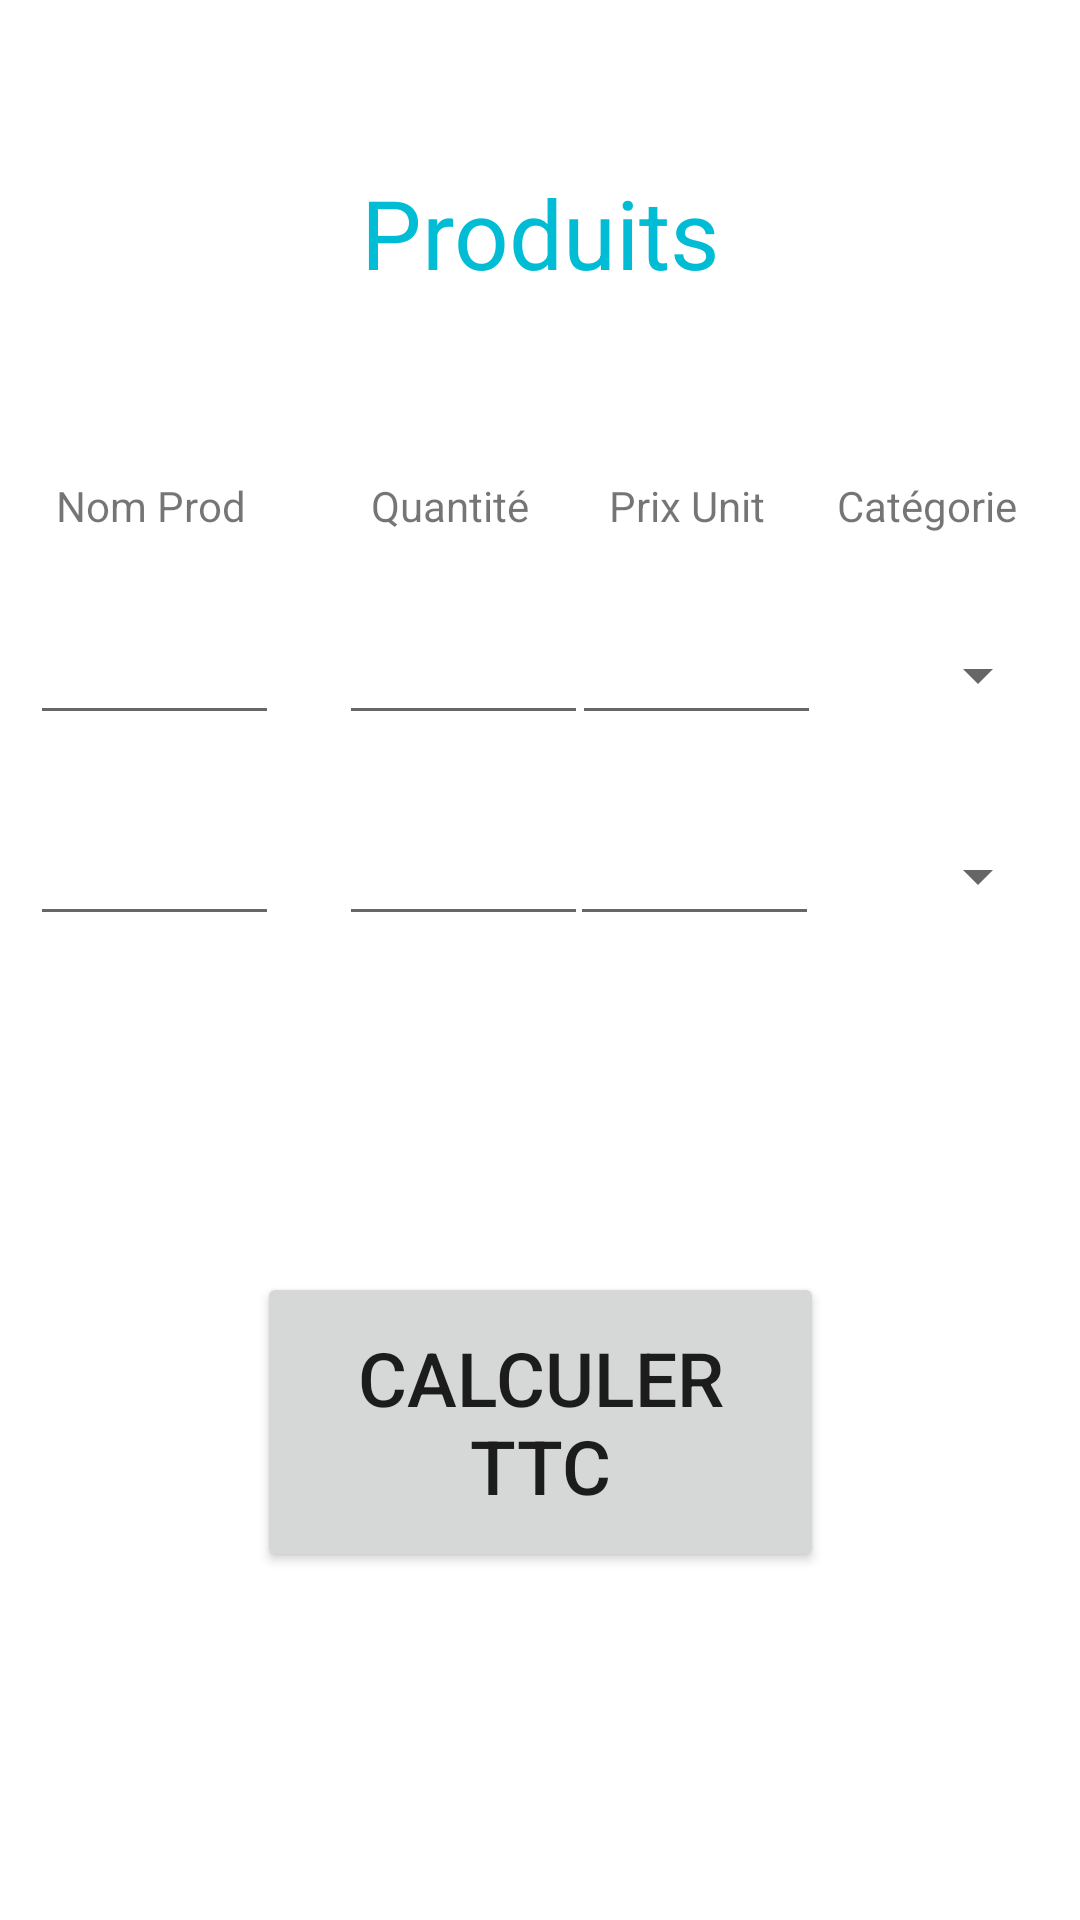

Here is an Android app screen rendered from its layout file. Give the layout XML and the strings, colors and styles it references.
<!-- AndroidManifest.xml: application theme Theme.TP_Spinner -->
<!-- res/layout/activity_produits.xml -->
<?xml version="1.0" encoding="utf-8"?>
<androidx.constraintlayout.widget.ConstraintLayout xmlns:android="http://schemas.android.com/apk/res/android"
    xmlns:app="http://schemas.android.com/apk/res-auto"
    xmlns:tools="http://schemas.android.com/tools"
    android:layout_width="match_parent"
    android:layout_height="match_parent"
    tools:context=".Produits">

    <TextView
        android:id="@+id/textView7"
        android:layout_width="wrap_content"
        android:layout_height="wrap_content"
        android:layout_marginTop="56dp"
        android:text="Produits"
        android:textAlignment="center"
        android:textColor="#00BCD4"
        android:textSize="32dp"
        app:layout_constraintEnd_toEndOf="parent"
        app:layout_constraintHorizontal_bias="0.5"
        app:layout_constraintStart_toStartOf="parent"
        app:layout_constraintTop_toTopOf="parent" />

    <EditText
        android:id="@+id/number30"
        android:nextFocusRight="@id/number30"
        android:layout_width="83dp"
        android:layout_height="40dp"
        android:layout_marginStart="20dp"
        android:layout_marginTop="27dp"
        android:layout_marginEnd="20dp"
        android:ems="10"
        android:inputType="number"
        app:layout_constraintEnd_toStartOf="@+id/spinner"
        app:layout_constraintStart_toEndOf="@+id/number20"
        app:layout_constraintTop_toBottomOf="@+id/textView10" />

    <EditText
        android:id="@+id/number10"
        android:nextFocusRight="@id/number10"
        android:layout_width="83dp"
        android:layout_height="40dp"
        android:layout_marginStart="10dp"
        android:layout_marginTop="27dp"
        android:ems="10"
        android:inputType="textPersonName"
        app:layout_constraintStart_toStartOf="parent"
        app:layout_constraintTop_toBottomOf="@+id/textView8" />

    <EditText
        android:id="@+id/number20"
        android:nextFocusRight="@id/number20"
        android:layout_width="83dp"
        android:layout_height="40dp"
        android:layout_marginStart="20dp"
        android:layout_marginTop="27dp"
        android:ems="10"
        android:inputType="number"
        app:layout_constraintStart_toEndOf="@+id/number10"
        app:layout_constraintTop_toBottomOf="@+id/textView9" />

    <Spinner
        android:id="@+id/spinner"
        android:layout_width="82dp"
        android:layout_height="40dp"
        android:layout_marginTop="27dp"
        android:layout_marginEnd="10dp"
        app:layout_constraintEnd_toEndOf="parent"
        app:layout_constraintTop_toBottomOf="@+id/textView11" />

    <TextView
        android:id="@+id/textView8"
        android:layout_width="80dp"
        android:layout_height="wrap_content"
        android:layout_marginStart="10dp"
        android:layout_marginTop="159dp"
        android:text="Nom Prod"
        android:textAlignment="center"
        app:layout_constraintStart_toStartOf="parent"
        app:layout_constraintTop_toTopOf="parent" />

    <TextView
        android:id="@+id/textView9"
        android:layout_width="80dp"
        android:layout_height="wrap_content"
        android:layout_marginStart="20dp"
        android:layout_marginTop="60dp"
        android:text="Quantité"
        android:textAlignment="center"
        app:layout_constraintStart_toEndOf="@+id/textView8"
        app:layout_constraintTop_toBottomOf="@+id/textView7" />

    <TextView
        android:id="@+id/textView10"
        android:layout_width="80dp"
        android:layout_height="wrap_content"
        android:layout_marginStart="20dp"
        android:layout_marginTop="60dp"
        android:layout_marginEnd="20dp"
        android:text="Prix Unit"
        android:textAlignment="center"
        app:layout_constraintEnd_toStartOf="@+id/textView11"
        app:layout_constraintStart_toEndOf="@+id/textView9"
        app:layout_constraintTop_toBottomOf="@+id/textView7" />

    <TextView
        android:id="@+id/textView11"
        android:layout_width="82dp"
        android:layout_height="wrap_content"
        android:layout_marginTop="159dp"
        android:layout_marginEnd="10dp"
        android:text="Catégorie"
        android:textAlignment="center"
        app:layout_constraintEnd_toEndOf="parent"
        app:layout_constraintTop_toTopOf="parent" />

    <EditText
        android:id="@+id/number40"
        android:nextFocusRight="@id/number40"
        android:layout_width="83dp"
        android:layout_height="40dp"
        android:layout_marginStart="10dp"
        android:layout_marginTop="27dp"
        android:ems="10"
        android:inputType="textPersonName"
        app:layout_constraintStart_toStartOf="parent"
        app:layout_constraintTop_toBottomOf="@+id/number10" />

    <EditText
        android:id="@+id/number60"
        android:layout_width="83dp"
        android:layout_height="40dp"
        android:layout_marginStart="20dp"
        android:layout_marginTop="27dp"
        android:layout_marginEnd="21dp"
        android:ems="10"
        android:inputType="number"
        app:layout_constraintEnd_toStartOf="@+id/spinner2"
        app:layout_constraintStart_toEndOf="@+id/number50"
        app:layout_constraintTop_toBottomOf="@+id/number30" />

    <EditText
        android:id="@+id/number50"
        android:layout_width="83dp"
        android:layout_height="40dp"
        android:layout_marginStart="20dp"
        android:layout_marginTop="27dp"
        android:ems="10"
        android:inputType="number"
        app:layout_constraintStart_toEndOf="@+id/number40"
        app:layout_constraintTop_toBottomOf="@+id/number20" />

    <Spinner
        android:id="@+id/spinner2"
        android:layout_width="82dp"
        android:layout_height="40dp"
        android:layout_marginTop="27dp"
        android:layout_marginEnd="10dp"
        app:layout_constraintEnd_toEndOf="parent"
        app:layout_constraintTop_toBottomOf="@+id/spinner" />

    <Button
        android:id="@+id/button3"
        android:layout_width="189dp"
        android:layout_height="100dp"
        android:layout_marginTop="112dp"
        android:onClick="calculer"
        android:text="Calculer TTC"
        android:textAlignment="center"
        android:textSize="25dp"
        app:layout_constraintEnd_toEndOf="parent"
        app:layout_constraintHorizontal_bias="0.5"
        app:layout_constraintStart_toStartOf="parent"
        app:layout_constraintTop_toBottomOf="@+id/number60" />

</androidx.constraintlayout.widget.ConstraintLayout>
<!-- resources referenced by this layout -->
<resources>
  <style name="Theme.TP_Spinner" parent="Theme.MaterialComponents.DayNight.DarkActionBar">
          
          <item name="colorPrimary">@color/purple_500</item>
          <item name="colorPrimaryVariant">@color/purple_700</item>
          <item name="colorOnPrimary">@color/white</item>
          
          <item name="colorSecondary">@color/teal_200</item>
          <item name="colorSecondaryVariant">@color/teal_700</item>
          <item name="colorOnSecondary">@color/black</item>
          
          <item name="android:statusBarColor" tools:targetApi="l">?attr/colorPrimaryVariant</item>
          
      </style>
  <!-- not gathered from this repository: default colours our renderer supplied (Android Studio template values) -->
  <color name="purple_500">#FF6200EE</color>
  <color name="purple_700">#FF3700B3</color>
  <color name="teal_200">#FF03DAC5</color>
  <color name="teal_700">#FF018786</color>
  <color name="black">#FF000000</color>
  <color name="white">#FFFFFFFF</color>
</resources>
